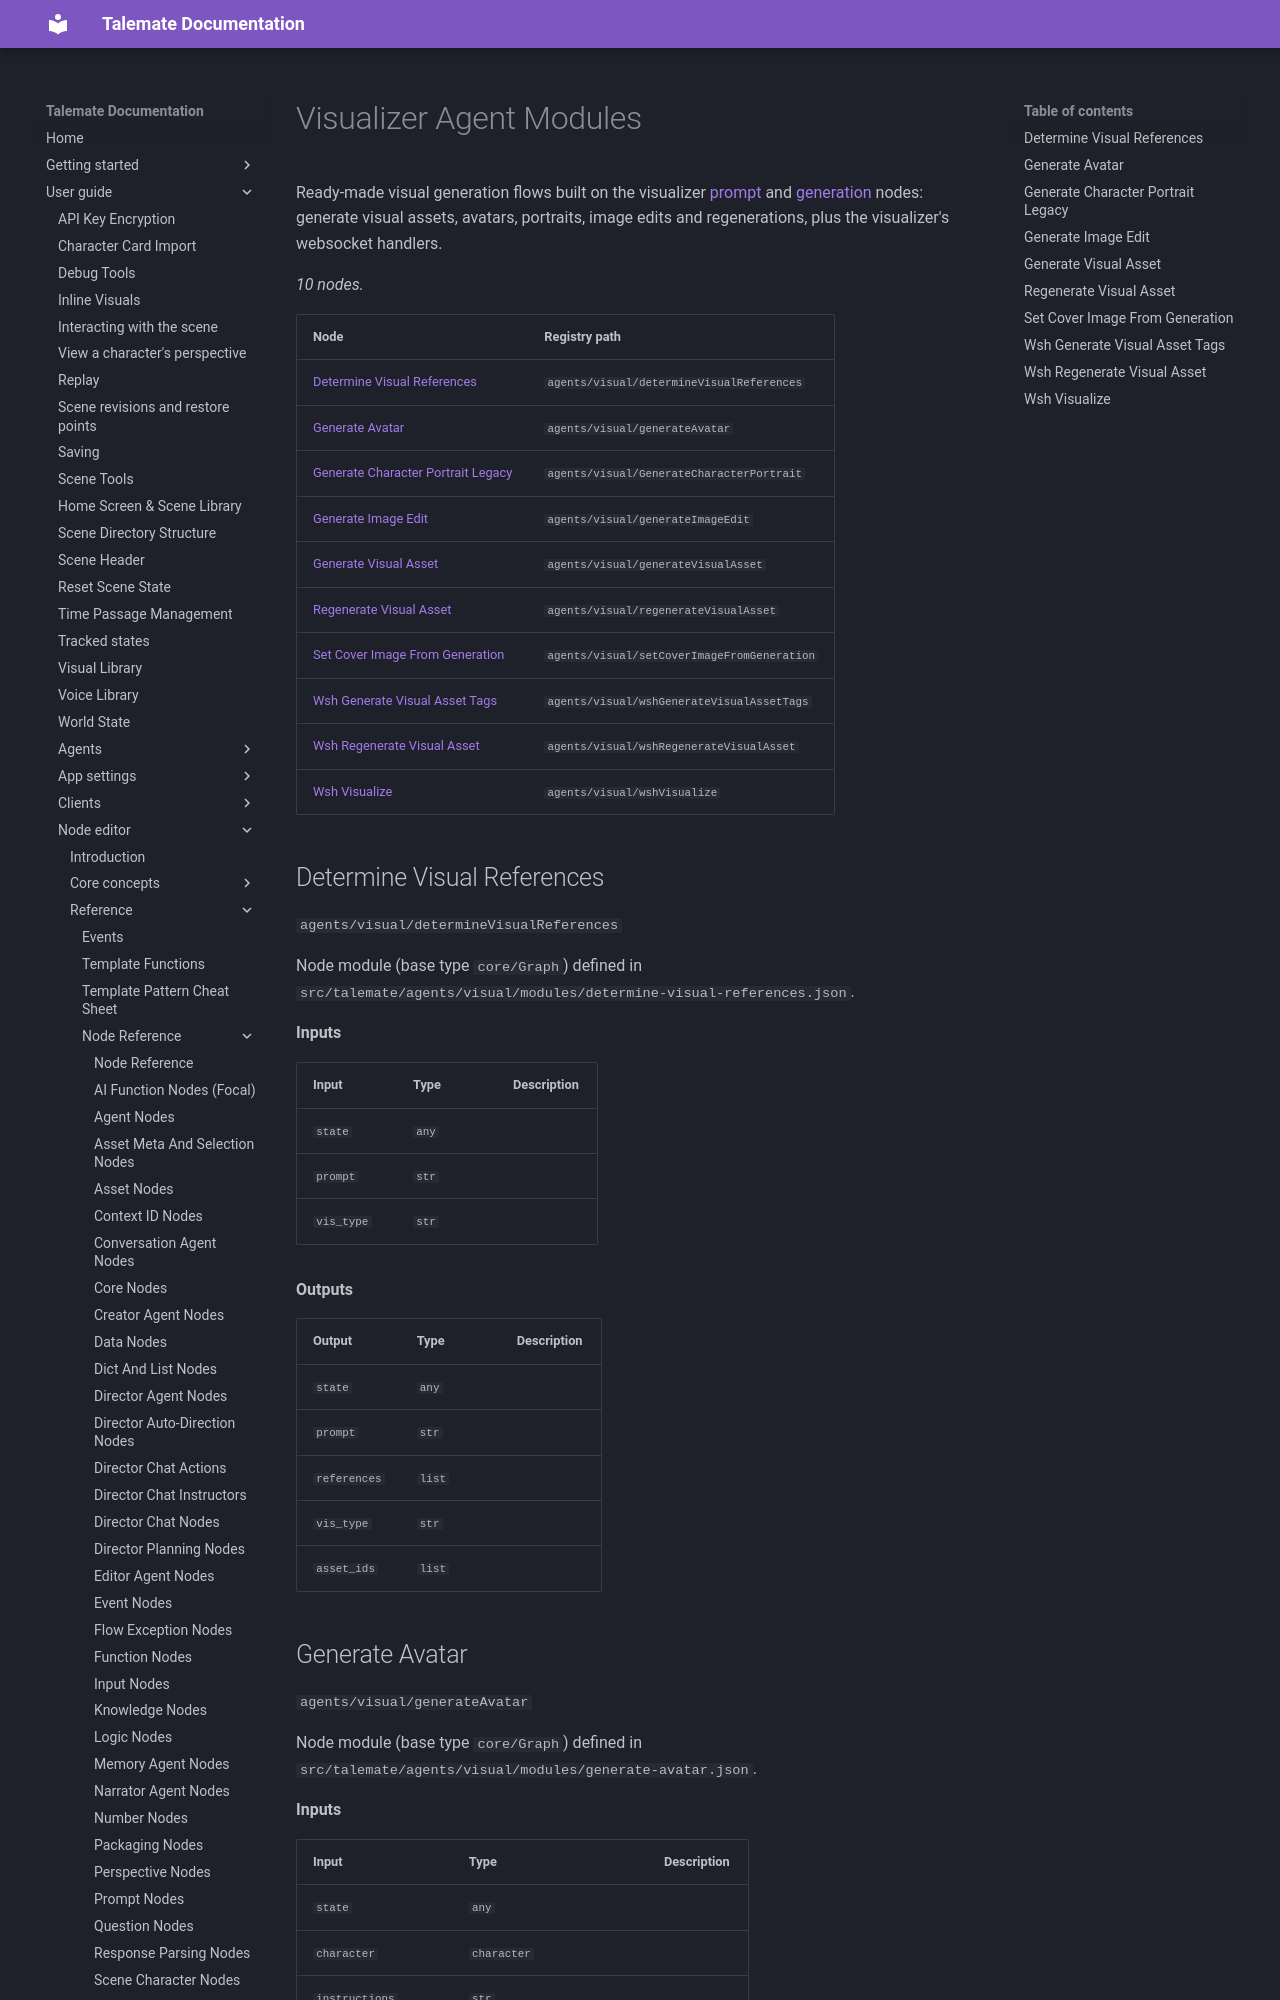

repository: vegu-ai/talemate · page: user-guide/node-editor/reference/nodes/agents-visual-modules/index.html · generator: mkdocs

# Visualizer Agent Modules

Ready-made visual generation flows built on the visualizer [prompt](agents-visual.md) and [generation](agents-visual-generation.md) nodes: generate visual assets, avatars, portraits, image edits and regenerations, plus the visualizer's websocket handlers.

<!-- glossary:generated - everything below this line is generated by `python -m talemate.game.engine.nodes.tools glossary --write` - do not edit -->


_10 nodes._

| Node | Registry path |
| --- | --- |
| [Determine Visual References](#determine-visual-references) | `agents/visual/determineVisualReferences` |
| [Generate Avatar](#generate-avatar) | `agents/visual/generateAvatar` |
| [Generate Character Portrait Legacy](#generate-character-portrait-legacy) | `agents/visual/GenerateCharacterPortrait` |
| [Generate Image Edit](#generate-image-edit) | `agents/visual/generateImageEdit` |
| [Generate Visual Asset](#generate-visual-asset) | `agents/visual/generateVisualAsset` |
| [Regenerate Visual Asset](#regenerate-visual-asset) | `agents/visual/regenerateVisualAsset` |
| [Set Cover Image From Generation](#set-cover-image-from-generation) | `agents/visual/setCoverImageFromGeneration` |
| [Wsh Generate Visual Asset Tags](#wsh-generate-visual-asset-tags) | `agents/visual/wshGenerateVisualAssetTags` |
| [Wsh Regenerate Visual Asset](#wsh-regenerate-visual-asset) | `agents/visual/wshRegenerateVisualAsset` |
| [Wsh Visualize](#wsh-visualize) | `agents/visual/wshVisualize` |
